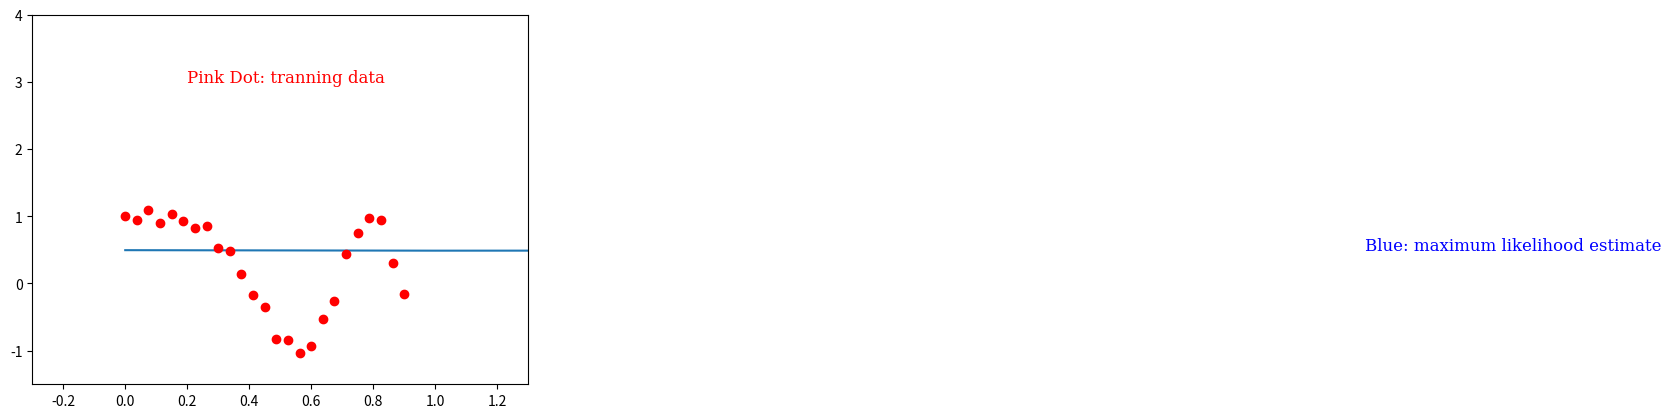

This chart was generated by the following Python code:
import numpy as np
import matplotlib.pyplot as plt
from numpy.linalg import inv

N = 25
X = np.reshape(np.linspace(0, 0.9, N), (N, 1))
Y = np.cos(10*X**2) + 0.1 * np.sin(100*X)
lamda = 0.01
# lamda = 1.5
# lamda = 10.0
#K = 12  # order of the func
listTrainning = []
for i in np.linspace(0, 0.9, N):
    listTrainning.append(np.cos(10*i**2) + 0.1 * np.sin(100*i))



def PsiiFill(K):
    Psii = np.zeros((N, K + 1))
    for i in range(N):
        for j in range(0, K+1):
            Psii[i][j] = np.exp((-(X[i][0]-mul(j))**2) / 2*0.01)

    theta = np.dot(np.dot(inv(np.dot(Psii.T, Psii)+lamda * np.identity(len(np.dot(Psii.T, Psii)))), Psii.T), Y)
    return theta

def mul(j):
    x= np.linspace(0, 1, 20)
    return x[j]

def sigmaSquare(order):
    trainning_Y = []
    for i in X:
        # print(f(i))
        trainning_Y.append(f(i, order))
    S = 0
    # order 0 to 10
    for i in range(1, N+1):
        S = S + (Y[i-1] - trainning_Y[i-1])**2

    return S/N

def f(x, order):
    fx = 0
    theta_tem = PsiiFill(order)
    #print(theta_tem)
    for k in range(order+1):
        fx = fx + np.dot(np.exp((-(x-mul(k))**2) / 0.02), theta_tem[k][0])
    return fx

testingX = np.linspace(-0.3, 1.3, 200)
font = {'family': 'serif',
        'color':  'black',
        'weight': 'normal',
        'size': 12,
        }

fontDot = {'family': 'serif',
        'color':  'red',
        'weight': 'normal',
        'size': 12,
        }
fontBlue = {'family': 'serif',
        'color':  'blue',
        'weight': 'normal',
        'size': 12,
        }

# list_Y_0 = []
# for i in testingX:
# # print(f(i))
#     list_Y_0.append(f(i, 11))
# print(list_Y_0)
# plt.plot(testingX, list_Y_0)
# plt.text(-0.2, 1, r'order x', fontdict=font)
# # order 0 to 10
lsitSigmaS = []
orderList = []
for ord in range(20):
    orderList.append(ord)
    lsitSigmaS.append(sigmaSquare(ord))

print(lsitSigmaS)
plt.plot(orderList, lsitSigmaS)
plt.text(4, 0.5, r'Blue: maximum likelihood estimate', fontdict=fontBlue)


# print(testingX)
plt.plot(np.linspace(0, 0.9, N), listTrainning, 'ro')
plt.text(0.2, 3, r'Pink Dot: tranning data', fontdict=fontDot)





plt.axis([-0.3, 1.3, -1.5, 4])
plt.show()